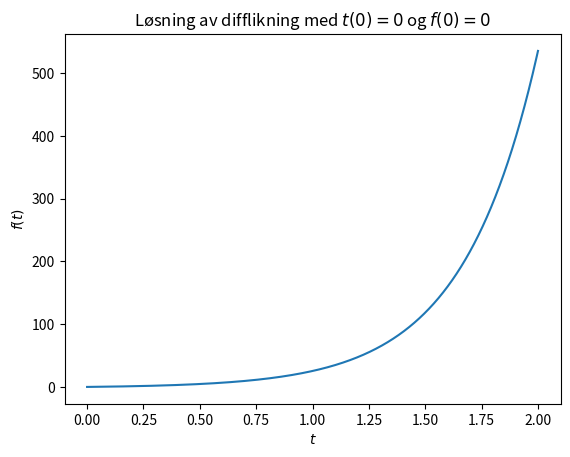

Source code (Python):
# -*- coding: utf-8 -*-
"""
Løsningsforslag
Øving 6 - Oppgave 4

[redacted]
"""

import numpy as np
from matplotlib import pyplot as plt

def f_derivert(t, ft):
    """Funksjon som returnerer den deriverte i henhold til oppgitt difflikning."""
    return(4 + 3*ft) # endres ihht opggave a), b), c) og d)

t_0 = 0 # startverdi for t (initialbetingelse)
f_0 = 0 # startverdi for f (initialbetingelse)
t_slutt = 2 # sluttverdi for t

N = 10000 # antall steg
h = (t_slutt-t_0)/(N-1) # regner ut steglengden

t = np.linspace(t_0, t_slutt, N) # lager et array for verdier av t fra startverdi til sluttverdi
f = np.zeros(N) # lager et array for å lagre verdier for f
f[0] = f_0 # initialbetingelse


#Eulers metode
for i in range(N-1):
    f[i+1] = f[i] + f_derivert(t[i], f[i])*h # bruker formel for å regne ut "neste steg" 

plt.plot(t, f) # plotter løsningen
plt.title(fr"Løsning av difflikning med $t(0)={t_0}$ og $f(0)={f_0}$")
plt.xlabel(r"$t$")
plt.ylabel(r"$f(t)$")